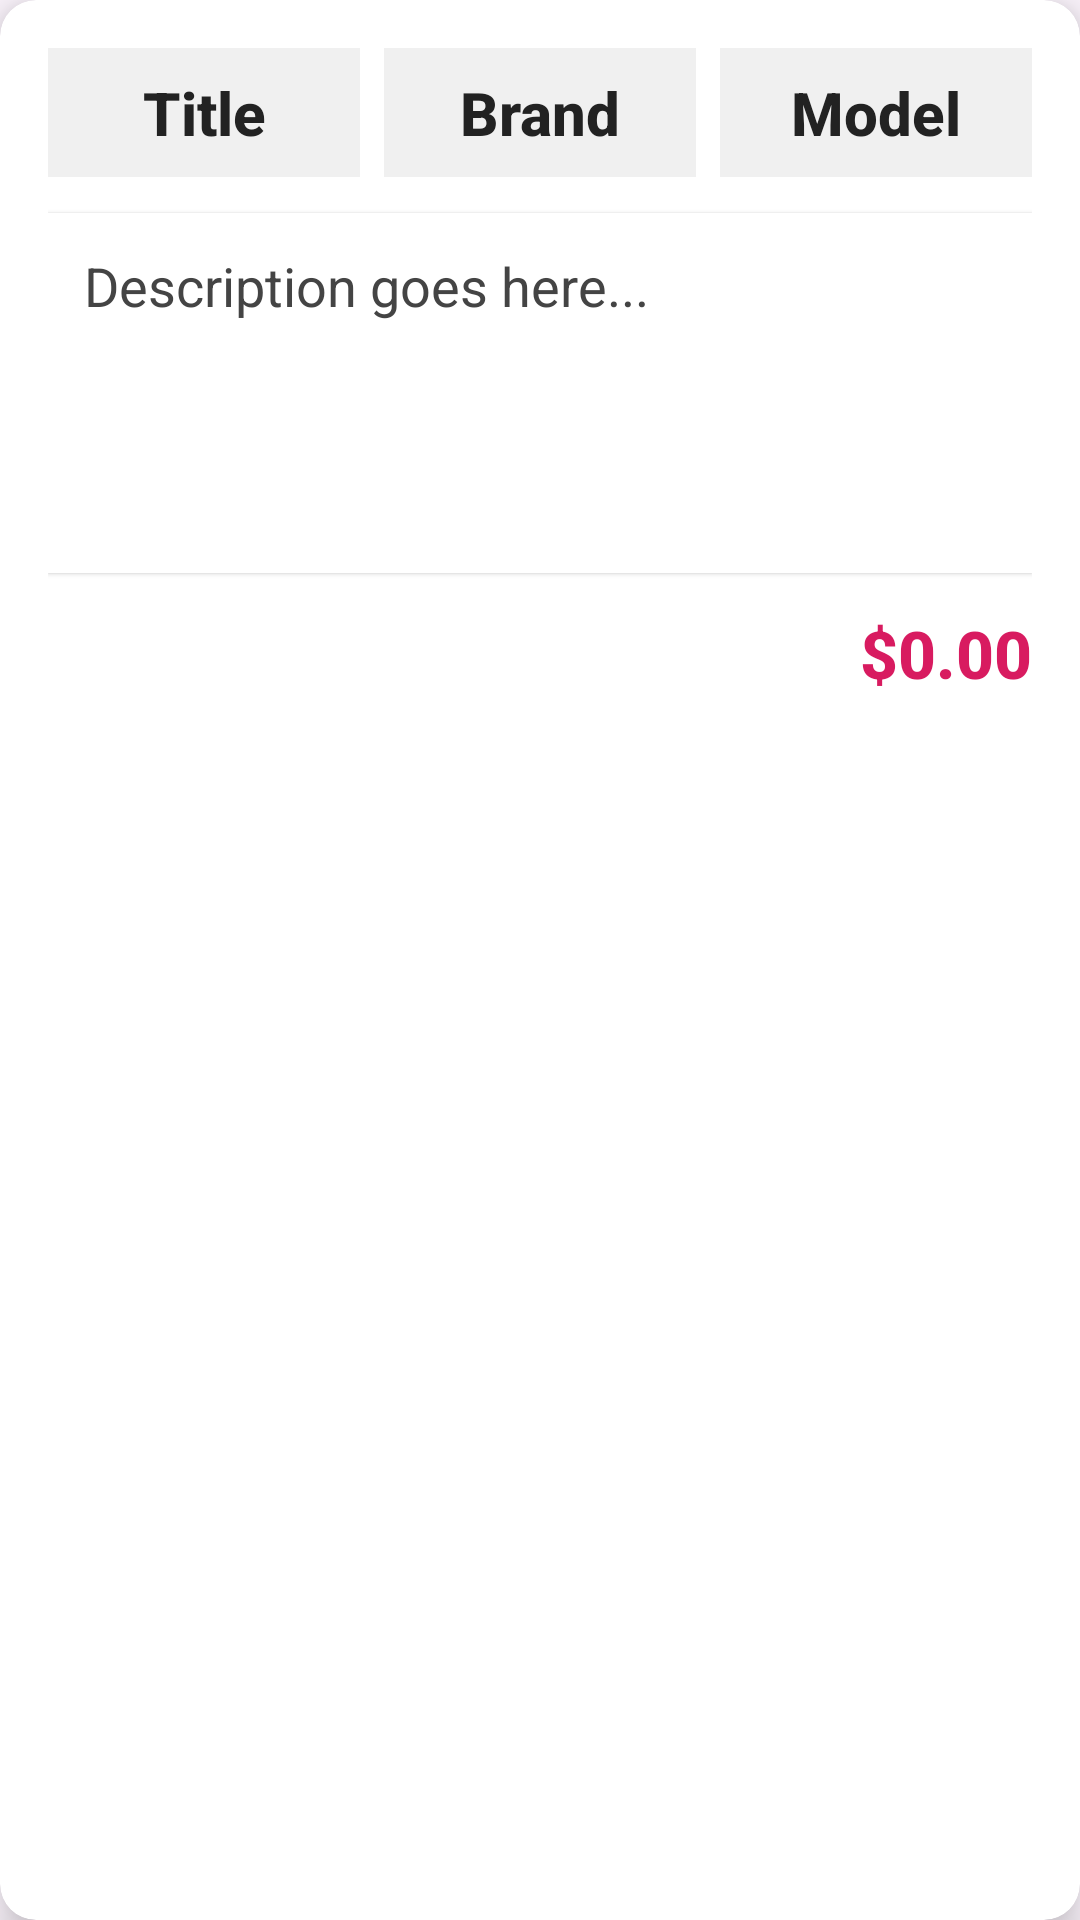

Produce the Android XML layout that renders to this screen, including the resource entries it uses.
<!-- AndroidManifest.xml: application theme Theme.MusicalInstrumentStore -->
<!-- res/layout/finalize_product_view.xml -->
<?xml version="1.0" encoding="utf-8"?>
<androidx.cardview.widget.CardView xmlns:android="http://schemas.android.com/apk/res/android"
    xmlns:card_view="http://schemas.android.com/apk/res-auto"
    android:layout_width="match_parent"
    android:layout_height="wrap_content"
    android:layout_margin="16dp"
    card_view:cardCornerRadius="12dp"
    card_view:cardElevation="8dp"
    android:background="@color/white">

    <LinearLayout
        android:layout_width="match_parent"
        android:layout_height="wrap_content"
        android:orientation="vertical"
        android:padding="16dp">

        <LinearLayout
            android:layout_width="match_parent"
            android:layout_height="wrap_content"
            android:orientation="horizontal"
            android:weightSum="3"
            android:layout_marginBottom="12dp">

            <TextView
                android:id="@+id/titleTV"
                android:layout_width="0dp"
                android:layout_height="wrap_content"
                android:layout_weight="1"
                android:text="Title"
                android:textColor="#222222"
                android:textSize="20sp"
                android:textStyle="bold"
                android:fontFamily="sans-serif-medium"
                android:padding="8dp"
                android:background="#F0F0F0"
                android:gravity="center" />

            <TextView
                android:id="@+id/brandTV"
                android:layout_width="0dp"
                android:layout_height="wrap_content"
                android:layout_weight="1"
                android:text="Brand"
                android:textColor="#222222"
                android:textSize="20sp"
                android:textStyle="bold"
                android:fontFamily="sans-serif-medium"
                android:padding="8dp"
                android:background="#F0F0F0"
                android:gravity="center"
                android:layout_marginStart="8dp"
                android:layout_marginEnd="8dp" />

            <TextView
                android:id="@+id/modelTV"
                android:layout_width="0dp"
                android:layout_height="wrap_content"
                android:layout_weight="1"
                android:text="Model"
                android:textColor="#222222"
                android:textSize="20sp"
                android:textStyle="bold"
                android:fontFamily="sans-serif-medium"
                android:padding="8dp"
                android:background="#F0F0F0"
                android:gravity="center" />

        </LinearLayout>

        <TextView
            android:id="@+id/descriptionTV"
            android:layout_width="match_parent"
            android:layout_height="120dp"
            android:background="#FFFFFF"
            android:padding="12dp"
            android:text="Description goes here..."
            android:textColor="#444444"
            android:textSize="18sp"
            android:fontFamily="sans-serif"
            android:lineSpacingExtra="4dp"
            android:backgroundTint="#FFFFFF"
            android:layout_marginBottom="12dp"
            android:elevation="1dp"
            android:scrollbars="vertical" />

        <TextView
            android:id="@+id/costTV"
            android:layout_width="wrap_content"
            android:layout_height="wrap_content"
            android:text="$0.00"
            android:textColor="#D81B60"
            android:textSize="22sp"
            android:textStyle="bold"
            android:fontFamily="sans-serif-medium"
            android:layout_gravity="end" />

    </LinearLayout>

</androidx.cardview.widget.CardView>
<!-- resources referenced by this layout -->
<resources>
  <style name="Theme.MusicalInstrumentStore" parent="Base.Theme.MusicalInstrumentStore" />
  <style name="Base.Theme.MusicalInstrumentStore" parent="Theme.Material3.DayNight.NoActionBar">
          
          
      </style>
  <!-- not gathered from this repository: default colours our renderer supplied (Android Studio template values) -->
  <color name="white">#FFFFFFFF</color>
</resources>
